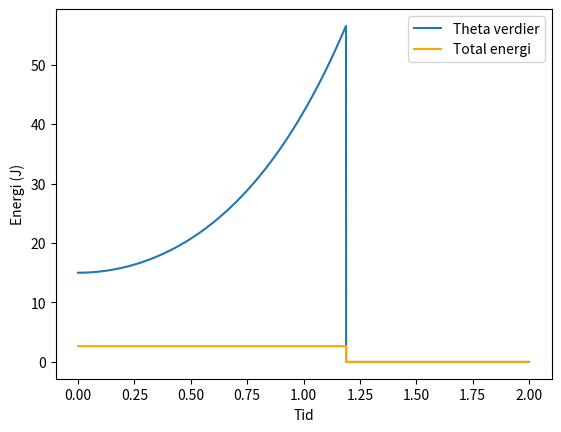

Reproduce this figure in Python.
"TILNÆRMING AV KRITISK VINKEL FOR RULLENDE OBJEKT NED KVARTSIRKEL. RULLING OG SLURING"

import numpy as np
import matplotlib.pyplot as plt


#Startsverdier
G=9.81
R=0.54
r=0.02
c=1/2
mu_s=1000
mu_k=0.204
m=0.5

#Startsbetingelser
t_start=0
t_slutt=2
t_delta=0.0001
t_verdier=np.linspace(t_start,t_slutt,int(1/t_delta))

theta_init=0.2617993878 #her må vi ha theta>0 slik at løkken senere ikke repeterer tomme lister
tol=0.01 #Toleransen er avhengig av t_delta. 
        #Jo mindre t_delta, altså flere iterasjoner, jo mindre kan man sette tol, og man får et mer nøyaktig svar.

#Lager tomme lister for alle variablene
N=np.zeros(len(t_verdier))
f=np.zeros(len(t_verdier))

a_verdier=np.zeros(len(t_verdier))
v_verdier=np.zeros(len(t_verdier))

alpha_verdier=np.zeros(len(t_verdier))
omega_verdier=np.zeros(len(t_verdier))
theta_verdier=np.zeros(len(t_verdier))

alpha_objekt = np.zeros(len(t_verdier))
omega_objekt = np.zeros(len(t_verdier))

EK_trans=np.zeros(len(t_verdier))
EK_rot=np.zeros(len(t_verdier))
EP=np.zeros(len(t_verdier))

#Startsbetingelser for de tomme listene
theta_verdier[0]=theta_init
omega_verdier[0]=0

a_verdier[0]=G*np.sin(theta_init)/(1+c) #Akselerasjonsutrykket for ren rulling.
v_verdier[0]=0

N[0]=m*(G*np.cos(theta_verdier[0])-(v_verdier[0]**2/(R+r)))
f[0]=mu_s*N[0]

alpha_verdier[0] = a_verdier[0]/(r+r)
alpha_objekt[0] = a_verdier[0]/r

EP[0] = m*G*(R+r)*np.cos(theta_verdier[0])

#Løkken fyller de tomme listene for akselerasjon, vinkel, translatorisk fart og vinkelfart.
#alle disse listene er avhengige av startsbetingelsene og verdier fra forrige iterasjon

for i in range(len(t_verdier)-1):
    if mu_s*(N[i+1]) >= c*m*a_verdier[i+1]:

        v_verdier[i+1]=v_verdier[i]+a_verdier[i]*t_delta

        omega_verdier[i+1]=(v_verdier[i+1])/(R+r)

        theta_verdier[i+1]=theta_verdier[i]+omega_verdier[i]*t_delta

        a_verdier[i+1]=G*np.sin(theta_verdier[i+1])/(1+c)
        
        N[i+1]=m*(G*np.cos(theta_verdier[i+1])-(v_verdier[i+1]**2/(R+r)))
        
        f[i] = N[i]*mu_s
        
        alpha_objekt[i] = f[i]/(c*m*r)
        
        omega_objekt[i+1] = omega_objekt[i] + alpha_objekt[i]*t_delta
        
        EK_trans[i+1] = 1/2*m*v_verdier[i+1]**2
        
        EK_rot[i+1] = 1/2*c*m*v_verdier[i+1]**2
        
        EP[i+1] = m*G*(R+r)*np.cos(theta_verdier[i+1])
    
    if mu_s*(N[i+1])<=c*m*a_verdier[i+1]:
        
        a_verdier[i+1]=G*np.sin(theta_verdier[i+1])-(mu_k*N[i+1])/m
        
        v_verdier[i+1]=v_verdier[i]+a_verdier[i]*t_delta

        omega_verdier[i+1]=(v_verdier[i+1])/(R+r)

        theta_verdier[i+1]=theta_verdier[i]+omega_verdier[i]*t_delta
        
        N[i+1]=m*(G*np.cos(theta_verdier[i+1])-(v_verdier[i+1]**2/(R+r)))
        
        f[i] = N[i]*mu_k
        
        alpha_objekt[i] = f[i]/(c*m*r)
        
        omega_objekt[i+1] = omega_objekt[i] + alpha_objekt[i]*t_delta
        
        EK_trans[i+1] = 1/2*m*v_verdier[i+1]**2
        
        EK_rot[i+1] = 1/2*c*m*v_verdier[i+1]**2
        
        EP[i+1] = m*G*(R+r)*np.cos(theta_verdier[i+1])
        
        if N[i+1]<tol:
            #Løkken stopper dersom normalkraften blir mindre enn toleransen
            print("Kritisk verdi: ",round(theta_verdier[i+1]*180/np.pi,4),"grader")
            global b
            b = i+2
            break

#Utregning for den totale energien
#EK_trans = 0.5*m*(v_verdier**2)
#EK_rot = 0.5*c*m*(r**2)*(omega_objekt**2)
#EP = m*G*(R+r)*np.cos(theta_verdier)

#E_tot = EK_trans+EK_rot+EP

#print(E_tot)

plt.figure(0)
plt.plot(t_verdier,theta_verdier*180/np.pi,label="Theta verdier")
plt.xlabel("Tid")
plt.ylabel("Vinkel (grader)")
plt.legend()
plt.show()

plt.figure(0)
plt.plot(t_verdier, EK_trans + EK_rot + EP, color='orange',label="Total energi")
plt.xlabel("Tid")
plt.ylabel("Energi (J)")
#plt.axis([0,2,0,5])
plt.legend()
plt.show()